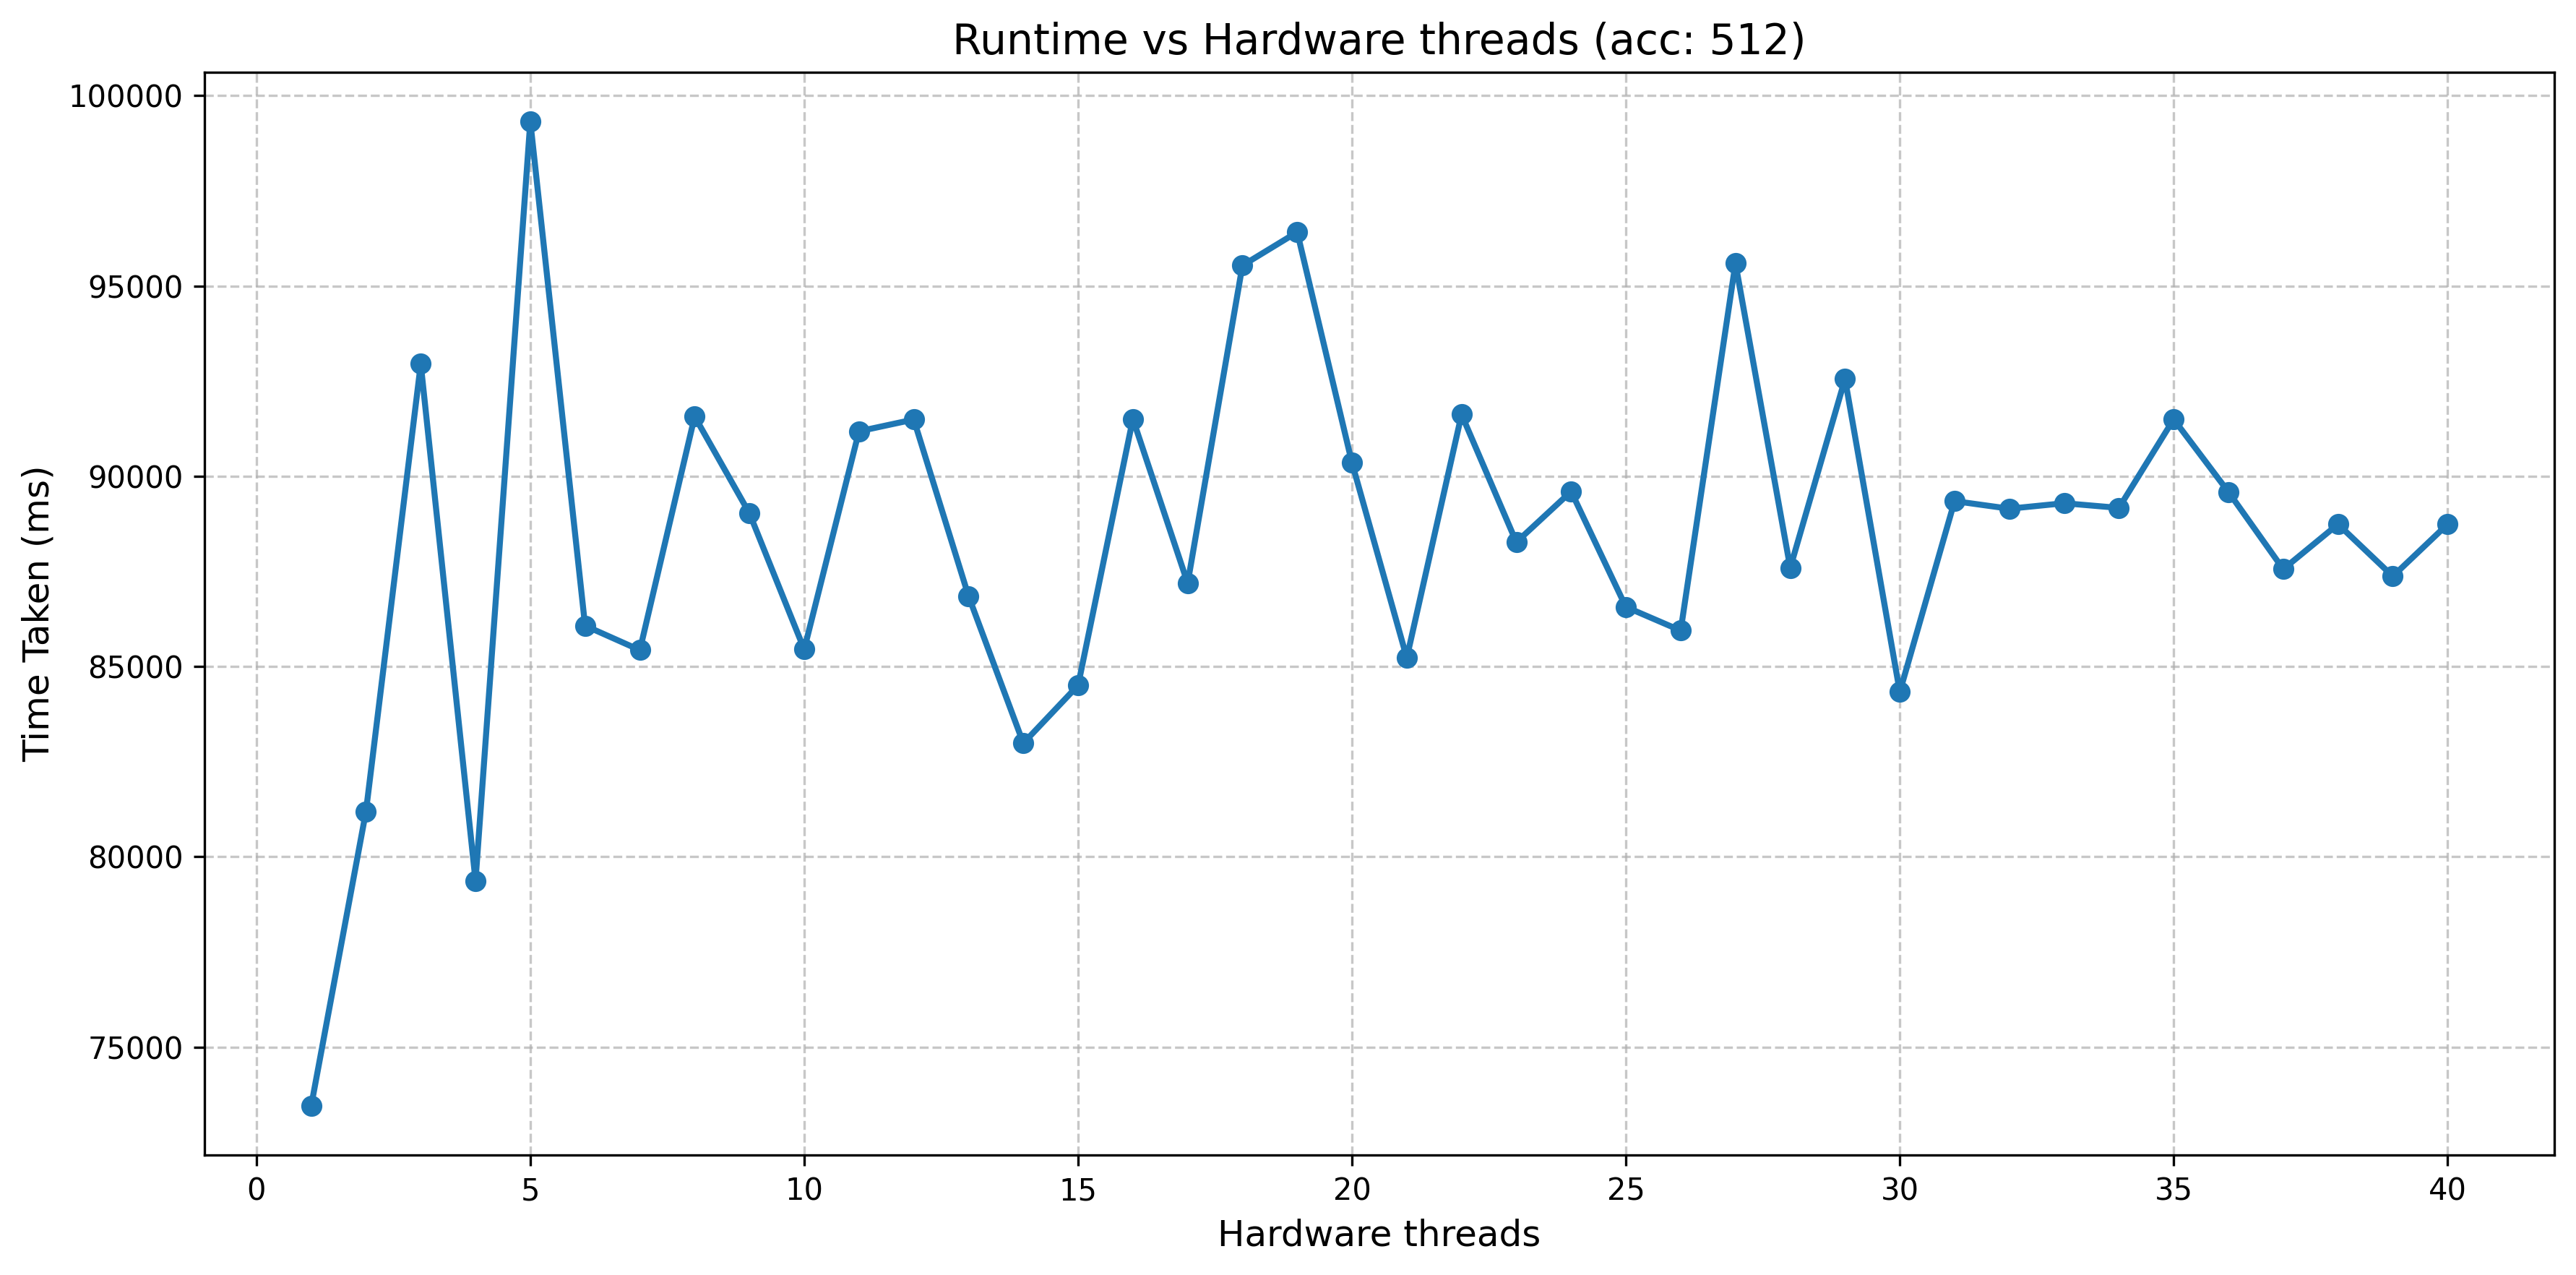

The data file committed next to this chart (first rows):
cores, time
1, 73453
2, 81191
3, 92950
4, 79369
5, 99320
6, 86071
7, 85430
8, 91569
9, 89026
10, 85448
11, 91180
12, 91489
13, 86849
14, 82984
15, 84504
16, 91504
17, 87189
18, 95537
19, 96413
20, 90349
21, 85226
22, 91621
23, 88266
24, 89599
25, 86564
26, 85944
27, 95593
28, 87592
29, 92555
30, 84331
31, 89345
32, 89146
33, 89290
34, 89167
35, 91496
36, 89585
37, 87557
38, 88739
39, 87370
40, 88738
